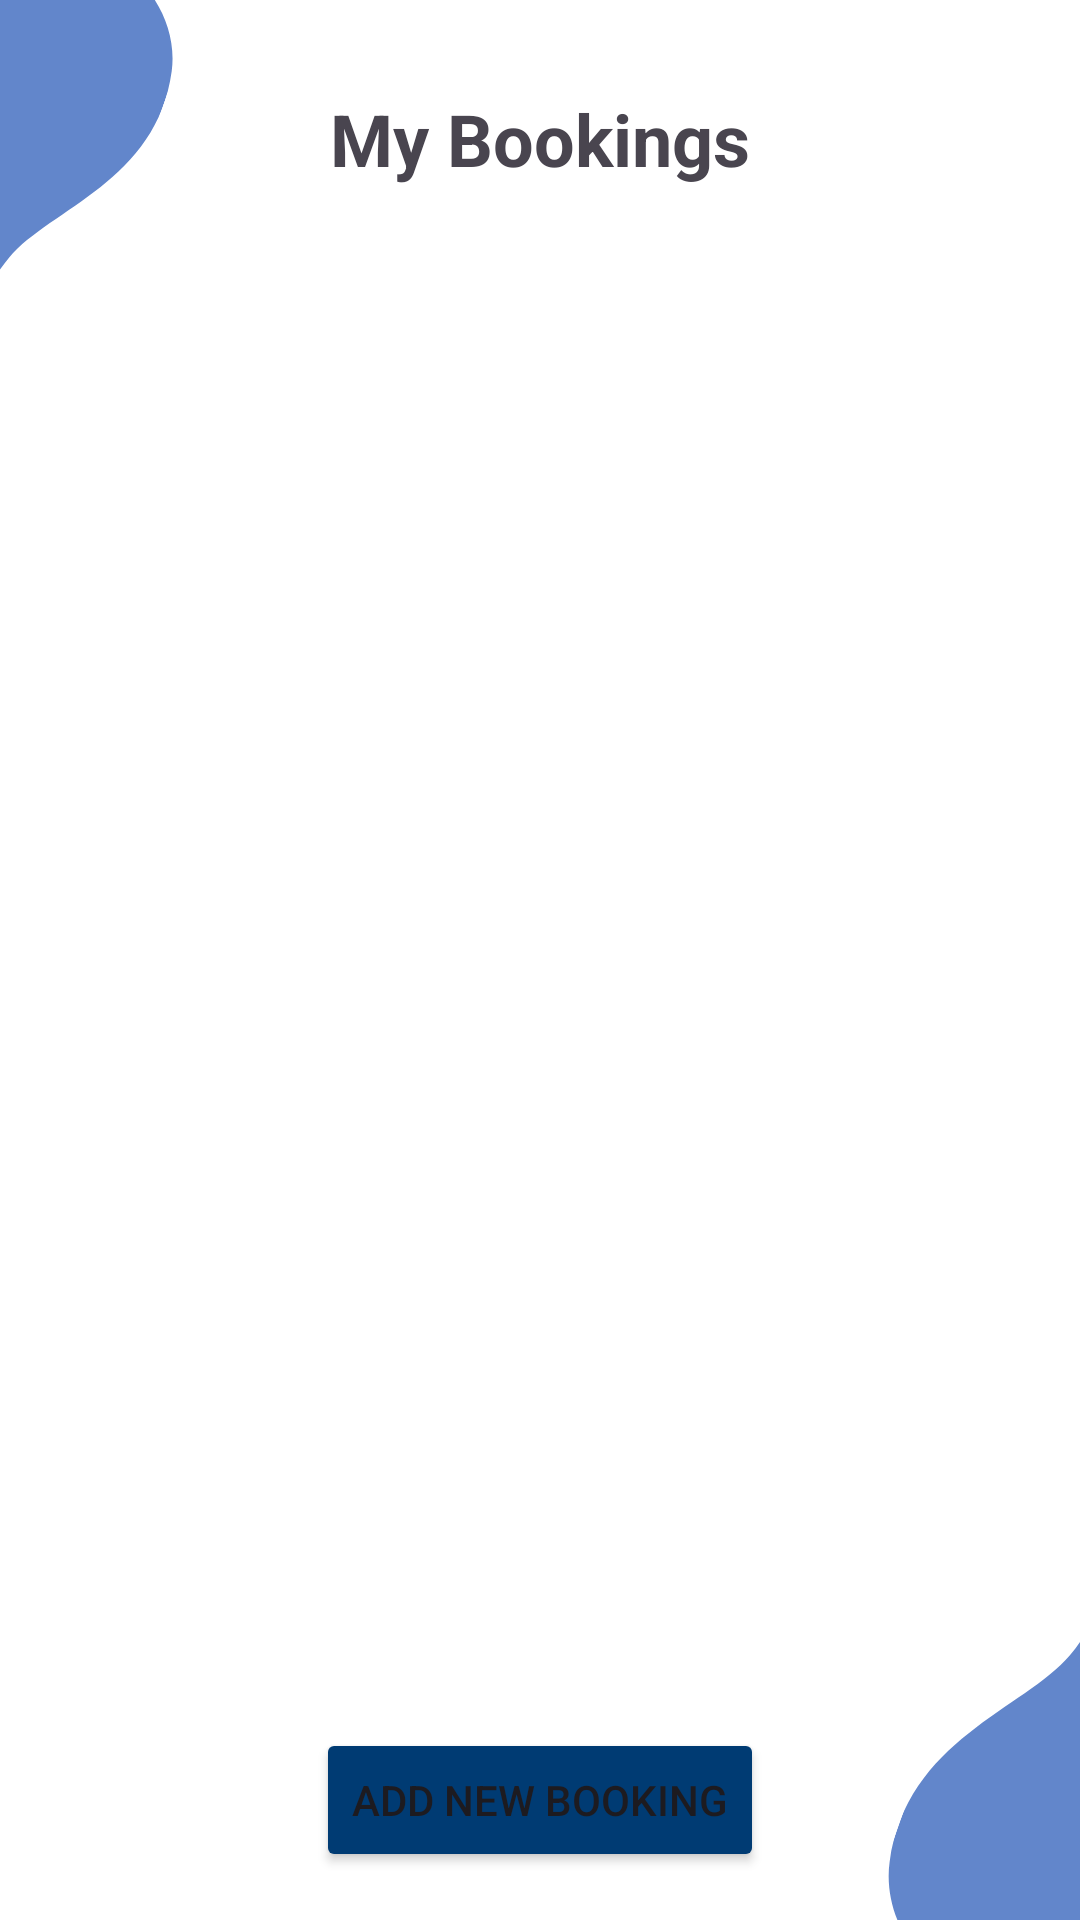

Write the Android layout XML for this screen, with the resource values it uses.
<!-- AndroidManifest.xml: application theme Theme.UPTMBookMySpot -->
<!-- res/layout/activity_my_bookings.xml -->
<?xml version="1.0" encoding="utf-8"?>
<RelativeLayout xmlns:android="http://schemas.android.com/apk/res/android"
    xmlns:app="http://schemas.android.com/apk/res-auto"
    xmlns:tools="http://schemas.android.com/tools"
    android:layout_width="match_parent"
    android:layout_height="match_parent"
    android:background="@drawable/appbg"
    tools:context=".MyBookings">

    
    <TextView
        android:id="@+id/title_textview"
        android:layout_width="wrap_content"
        android:layout_height="wrap_content"
        android:text="My Bookings"
        android:textSize="24sp"
        android:textStyle="bold"
        android:layout_centerHorizontal="true"
        android:layout_marginTop="30dp" />

    <androidx.recyclerview.widget.RecyclerView
        android:id="@+id/bookingsRecyclerView"
        android:layout_width="match_parent"
        android:layout_height="0dp"
        android:layout_below="@id/title_textview"
        android:layout_above="@id/addBookingButton"
        android:layout_marginTop="35dp"
        android:layout_marginBottom="16dp"/>

    <Button
        android:id="@+id/addBookingButton"
        android:layout_width="wrap_content"
        android:layout_height="wrap_content"
        android:layout_alignParentBottom="true"
        android:layout_centerHorizontal="true"
        android:layout_marginStart="16dp"
        android:layout_marginTop="16dp"
        android:layout_marginEnd="16dp"
        android:layout_marginBottom="16dp"
        android:backgroundTint="#003B73"
        android:text="Add New Booking" />

</RelativeLayout>
<!-- resources referenced by this layout -->
<resources>
  <!-- drawable appbg: png bitmap (drawable, 19887 bytes) -->
  <style name="Theme.UPTMBookMySpot" parent="Base.Theme.UPTMBookMySpot" />
  <style name="Base.Theme.UPTMBookMySpot" parent="Theme.Material3.DayNight.NoActionBar">
          
          
      </style>
</resources>
